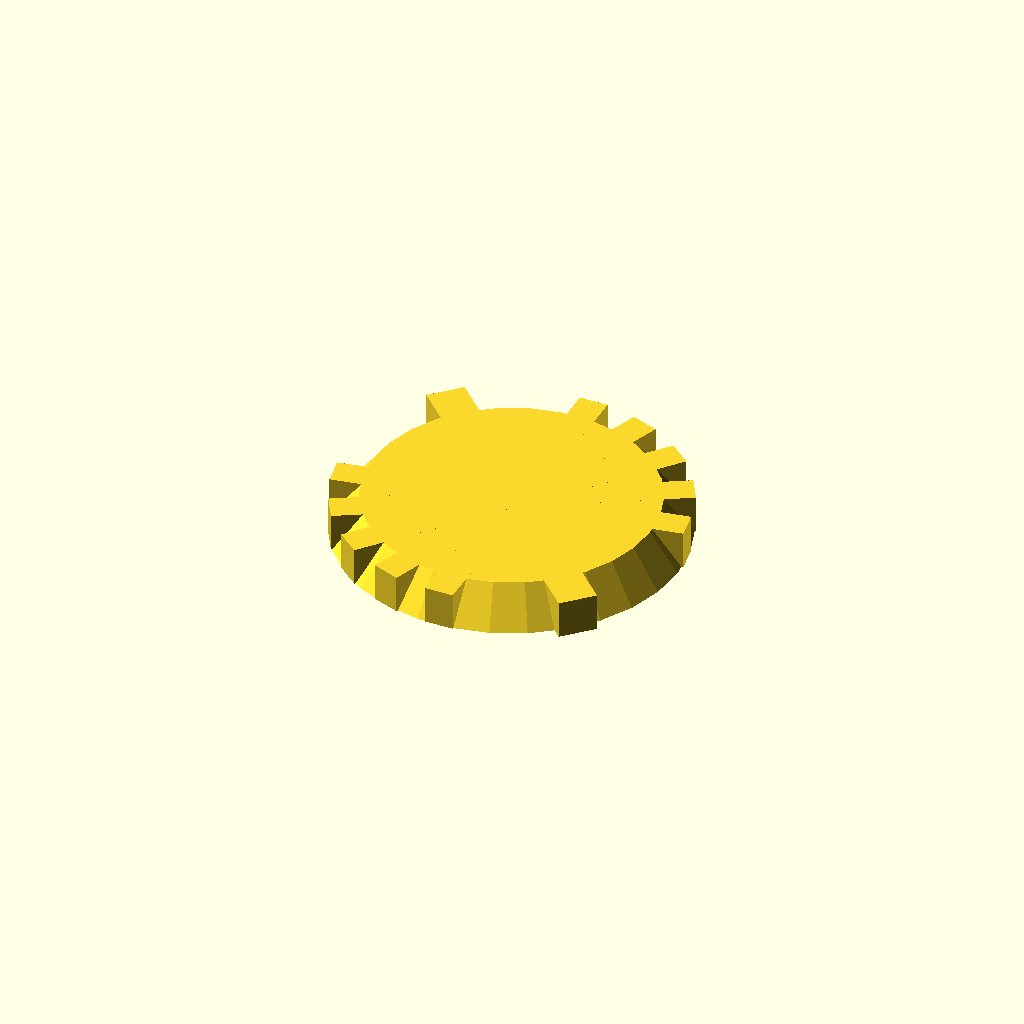
Cell 1 — every parameter at its default value.
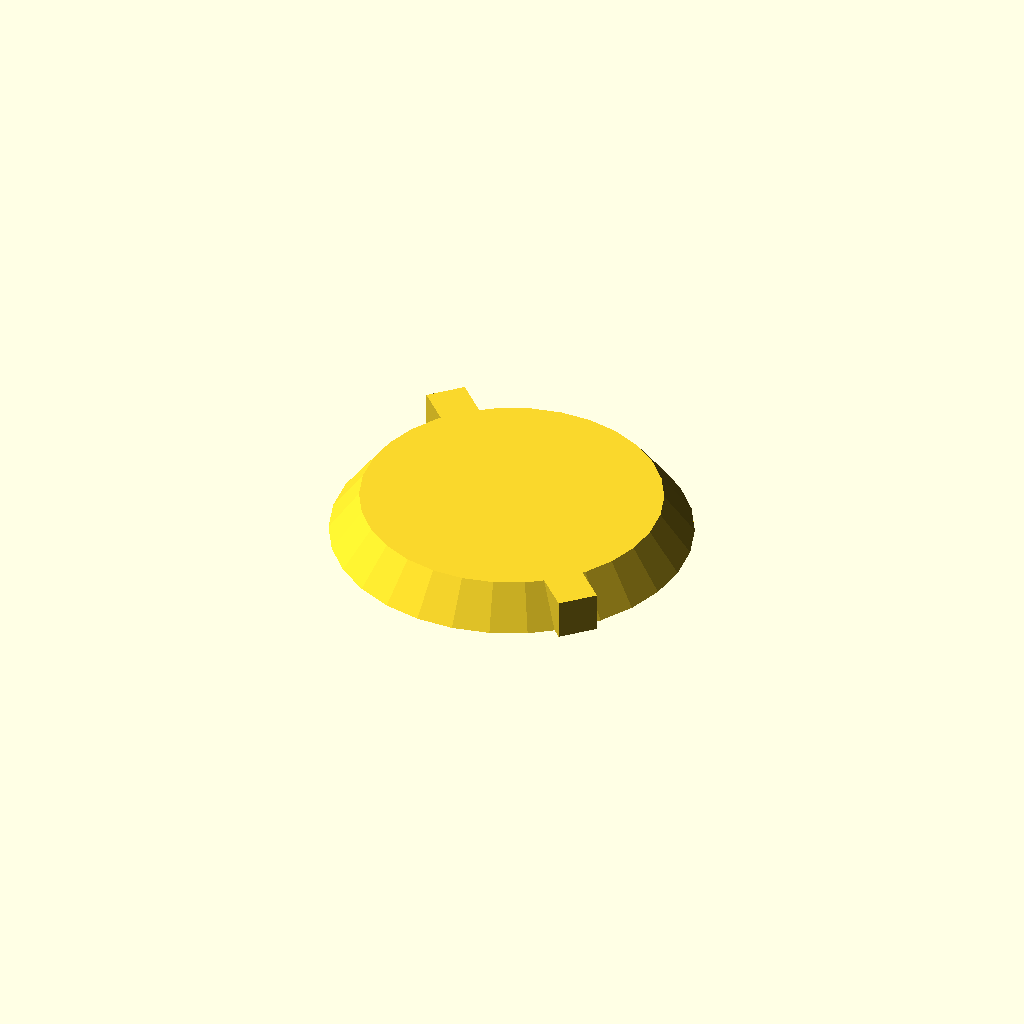
Cell 2: the same model with level = 0.
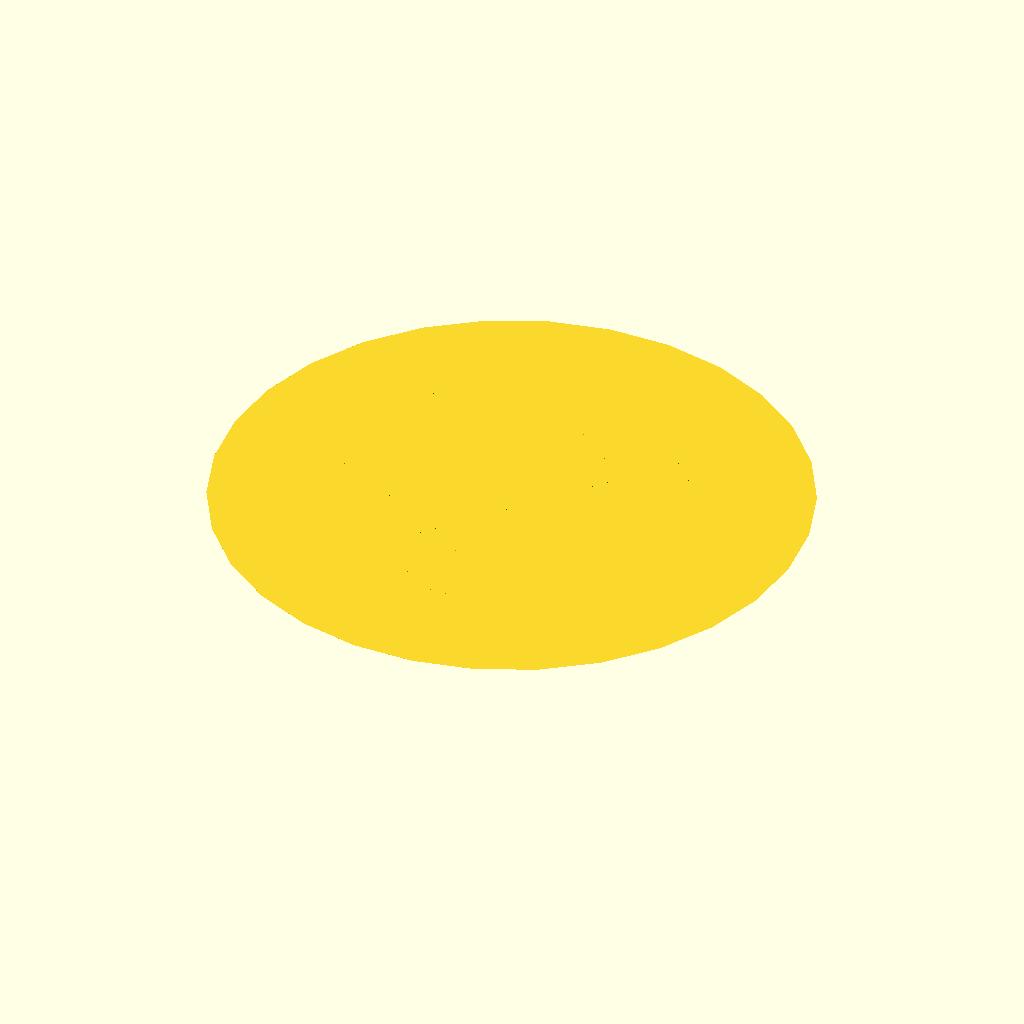
Cell 3 — top set to 60, the other parameters unchanged.
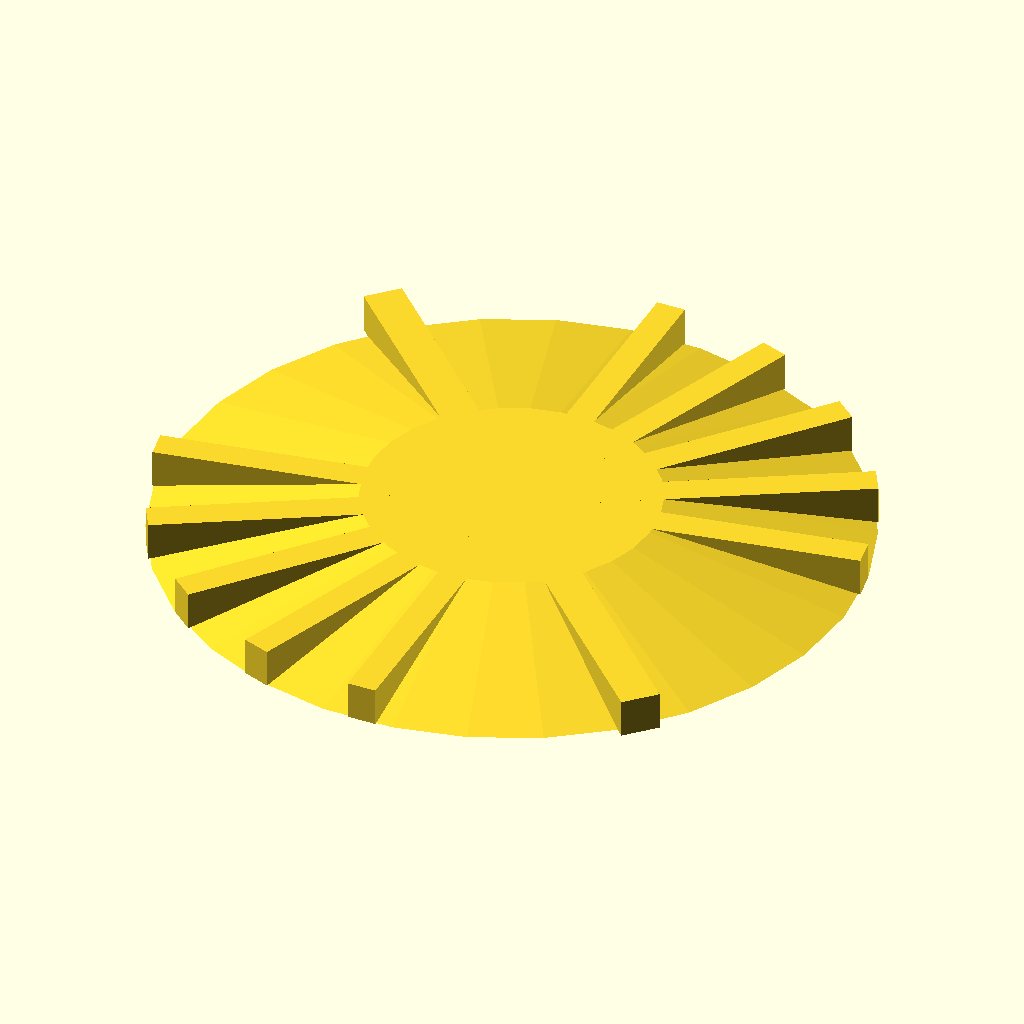
Cell 4: bottom = 72 (everything else at default).
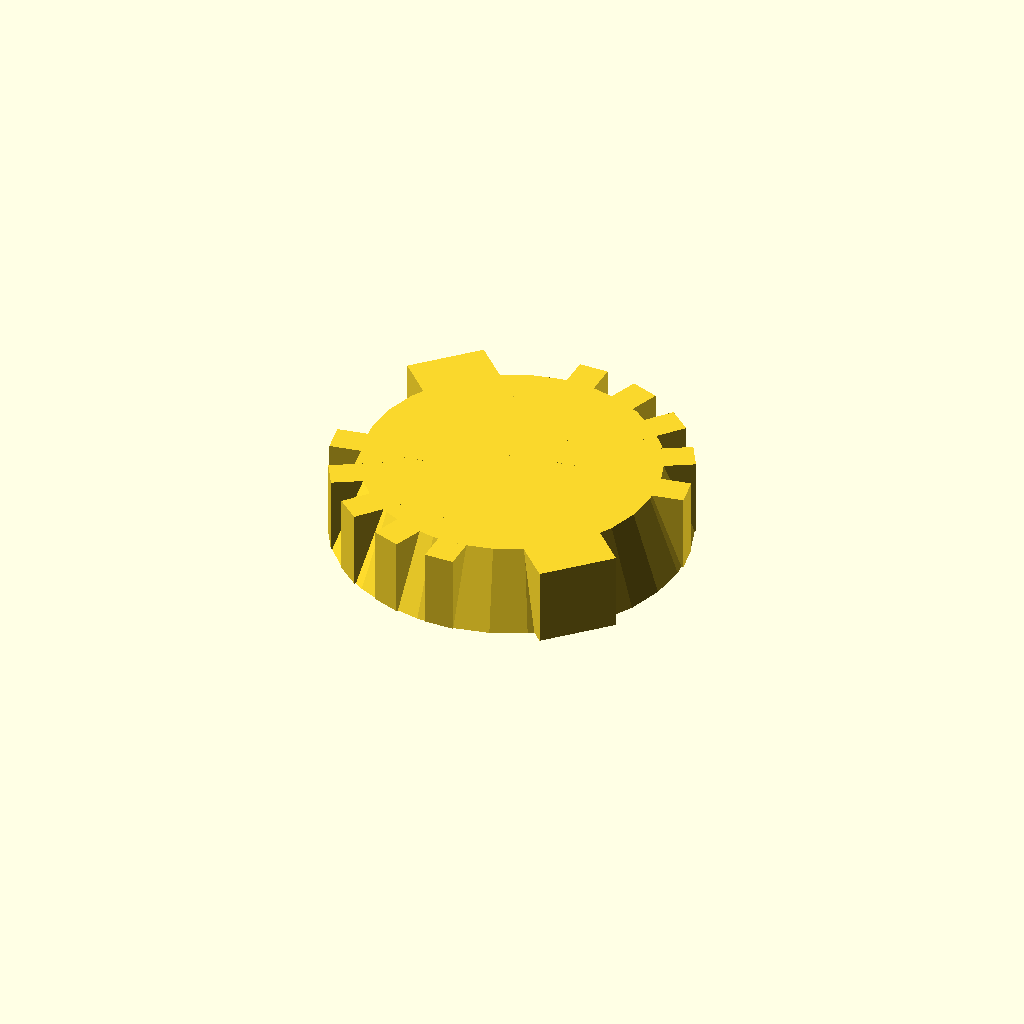
Cell 5 — thickness set to 8, the other parameters unchanged.
One fixed orthographic camera (rotation 55°, 0°, 25°; colour scheme Cornfield) for every cell.
The OpenSCAD source (scadFiles/1802234/2814620.scad):
//SimpleAngleBase V2 by Mark Tabije on 10/2/2016

//  for use with the Wasabi Miniature Wargame 

//  see Thingiverse for licensing information.

//    http://www.thingiverse.com/thing:1802234





//Level is represented by vertical Bars (Hero has no bars).

level = 5; //[0:5]



//Ability is epresented by a Triange = Range, Square = Direct, Circle = Sneak

ability = "Direct"; // [Range, Direct, Sneak]



//Top Diameter in mm

top = 30;



//Bottom Diameter in mm (recommend at least 6mm bigger than Top)

bottom = 36;



//Thickness of the Base in mm

thickness = 4; 



//Advanced Setting - Angle between Level Bars (tipically 20)

angleBar = 20;





cylinder(h=thickness,r1=bottom/2,r2=top/2);



//Level 1

if(level >= 1)

    translate([-1,-bottom/2,0])cube([3,bottom,thickness]);



//Level 2

if(level >= 2)

    rotate([0,0,-(angleBar)])translate([-1,-bottom/2,0])cube([3,bottom,thickness]);



//Level 3

if(level >= 3)

    rotate([0,0,-(angleBar*2)])translate([-1,-bottom/2,0])cube([3,bottom,thickness]);



//Level 4

if(level >= 4)

    rotate([0,0,-(angleBar*3)])translate([-1,-bottom/2,0])cube([3,bottom,thickness]);



//Level 5

if(level >= 5)

    rotate([0,0,-(angleBar*4)])translate([-1,-bottom/2,0])cube([3,bottom,thickness]);



//Range - Triangle

if(ability == "Range")

    rotate([90,0,45])translate([0,0,-(bottom+2)/2])linear_extrude(height=bottom+2)polygon([[-(thickness-1),0],[thickness-1,0],[0,thickness]]);



//Direct - Square

if(ability == "Direct")

    rotate([0,0,45])translate([-(thickness/2),-(bottom+2)/2,0])cube([thickness,bottom+2,thickness]);



//Sneak - Circle

if(ability == "Sneak")

    rotate([90,0,45])translate([0,thickness/2,-(bottom+2)/2])cylinder(h=bottom+2,r=thickness/2);
Parameter table extracted from the source (name, type, default, range or options):
level: number, default 5, range 0 to 5
ability: string, default "Direct", options "Range", "Direct", "Sneak"
top: number, default 30
bottom: number, default 36
thickness: number, default 4
angleBar: number, default 20
